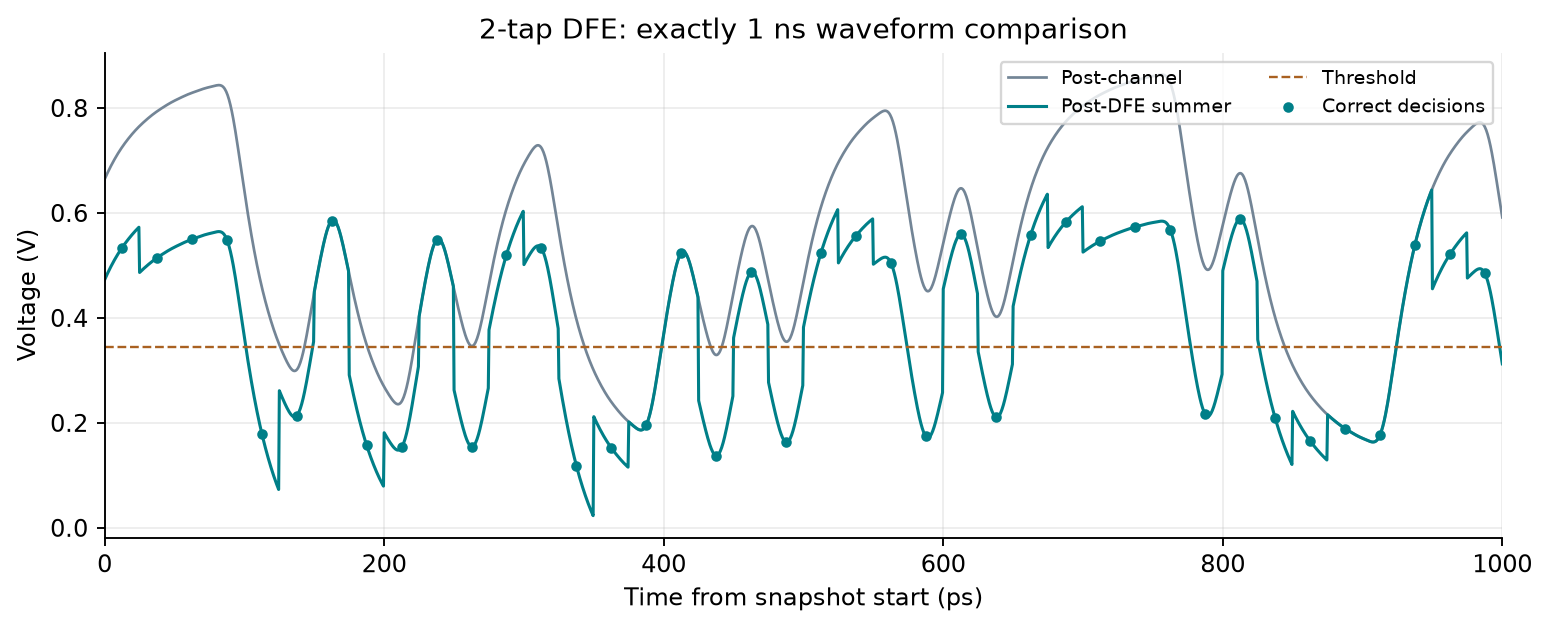

Source data for this figure (header and first rows):
time_ps, post_channel_v, post_dfe_v
0.0, 0.6643, 0.4727
0.5, 0.6673, 0.4757
1.0, 0.6703, 0.4787
1.5, 0.6732, 0.4816
2.0, 0.676, 0.4845
2.5, 0.6788, 0.4873
3.0, 0.6816, 0.49
3.5, 0.6843, 0.4927
4.0, 0.6869, 0.4954
4.5, 0.6895, 0.498
5.0, 0.6921, 0.5005
5.5, 0.6946, 0.503
6.0, 0.6971, 0.5055
6.5, 0.6995, 0.5079
7.0, 0.7019, 0.5103
7.5, 0.7043, 0.5127
8.0, 0.7066, 0.515
8.5, 0.7088, 0.5173
9.0, 0.7111, 0.5195
9.5, 0.7132, 0.5217
10.0, 0.7154, 0.5238
10.5, 0.7175, 0.5259
11.0, 0.7196, 0.528
11.5, 0.7216, 0.53
12.0, 0.7236, 0.532
12.5, 0.7255, 0.5339
13.0, 0.7274, 0.5359
13.5, 0.7293, 0.5377
14.0, 0.7312, 0.5396
14.5, 0.733, 0.5414
15.0, 0.7348, 0.5432
15.5, 0.7366, 0.545
16.0, 0.7383, 0.5467
16.5, 0.74, 0.5484
17.0, 0.7417, 0.5501
17.5, 0.7434, 0.5518
18.0, 0.745, 0.5535
18.5, 0.7467, 0.5551
19.0, 0.7483, 0.5567
19.5, 0.7499, 0.5583
20.0, 0.7514, 0.5598
20.5, 0.7529, 0.5614
21.0, 0.7545, 0.5629
21.5, 0.7559, 0.5644
22.0, 0.7574, 0.5658
22.5, 0.7588, 0.5673
23, 0.7602, 0.5687
23.5, 0.7616, 0.5701
24.0, 0.763, 0.5714
24.5, 0.7643, 0.5728
25.0, 0.7657, 0.4866
25.5, 0.767, 0.4879
26.0, 0.7682, 0.4892
26.5, 0.7695, 0.4904
27.0, 0.7708, 0.4917
27.5, 0.772, 0.4929
28.0, 0.7732, 0.4941
28.5, 0.7744, 0.4953
29.0, 0.7756, 0.4965
29.5, 0.7768, 0.4977
... 1,941 more rows
